Run: headless pygame with SDL's dummy video driver; simulated clock (each Clock.tick advances the game by its frame time, no real sleeping); random seed 0; keys injected as events and as key.get_pressed() state; no mouse input.
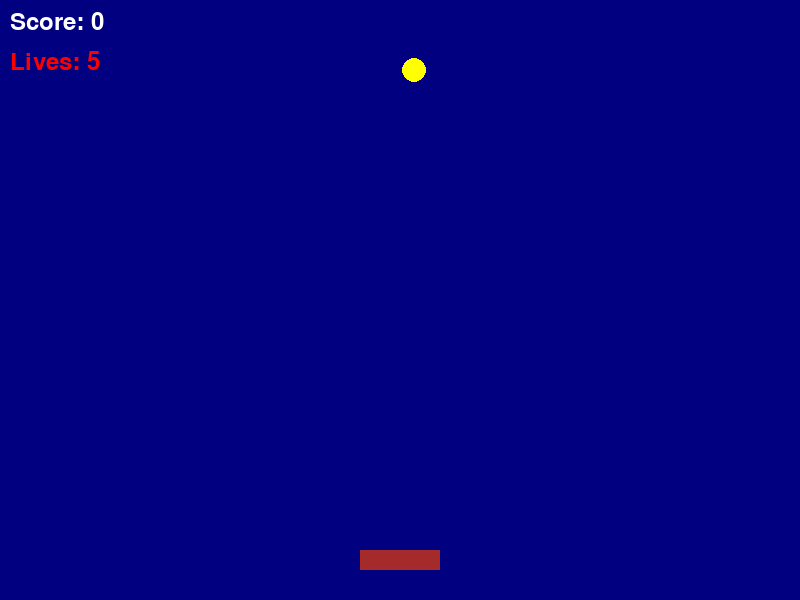
Frame 1 of 4 · flips 1–60 · no input
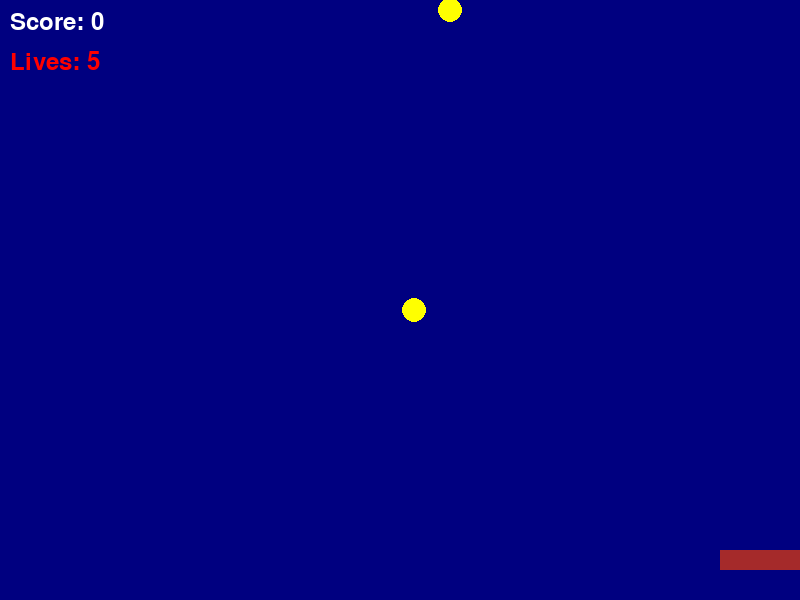
Frame 2 of 4 · flips 61–180 · tapped SPACE, RETURN · held RIGHT (→), D
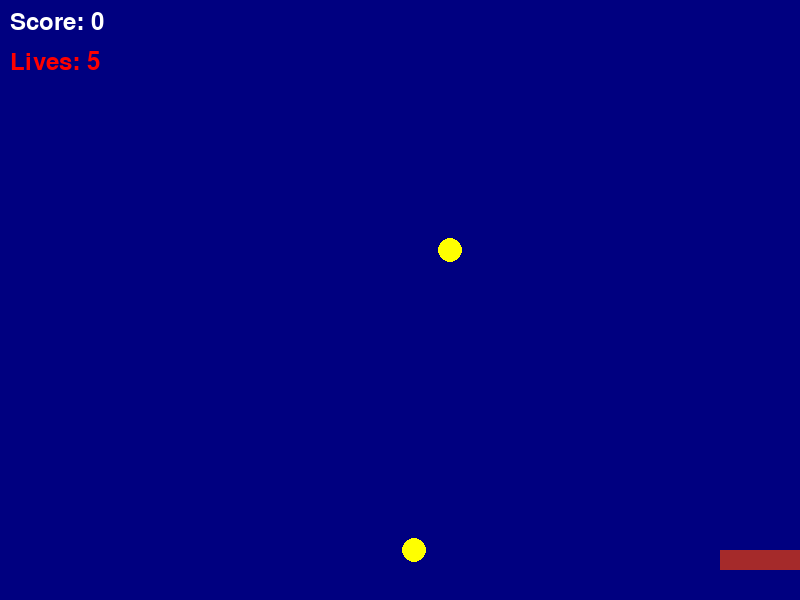
Frame 3 of 4 · flips 181–300 · held DOWN (↓), S
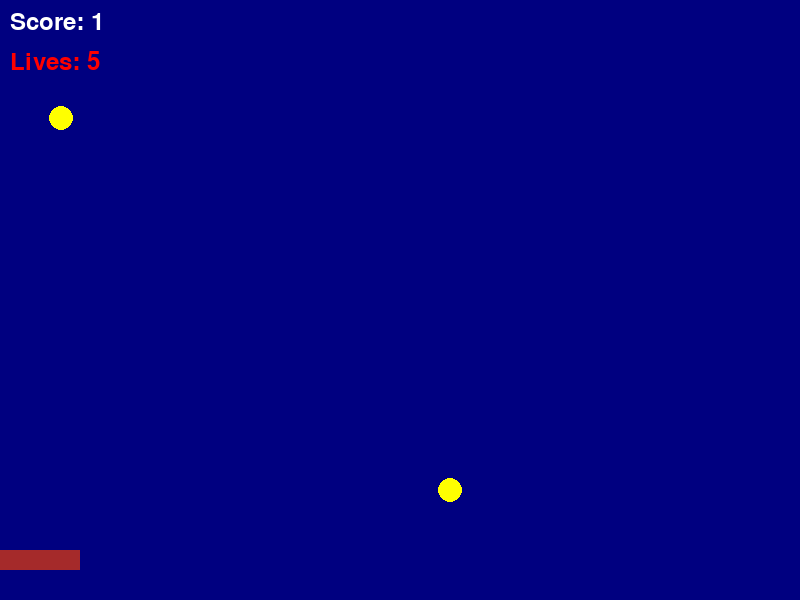
Frame 4 of 4 · flips 301–420 · held LEFT (←), A, UP (↑), W

The pygame program that drew these frames:

import pygame
import random

pygame.init()
screen = pygame.display.set_mode((800, 600))
pygame.display.set_caption("Star Catcher")
clock = pygame.time.Clock()
font  = pygame.font.SysFont(None, 36)

basket_x     = 400
basket_y     = 550
basket_speed = 8

# ดาว 2 ดวง [x, y, speed] — ความเร็วเท่ากัน + y ห่างกัน
# จะได้ไม่ถึงตะกร้าพร้อมกัน
stars = [
    [random.randint(20, 780), -50,  2],
    [random.randint(20, 780), -350, 2],
]

score = 0
lives = 5

running = True
while running:
    for event in pygame.event.get():
        if event.type == pygame.QUIT:
            running = False

    keys = pygame.key.get_pressed()
    if keys[pygame.K_LEFT] and basket_x > 40:
        basket_x -= basket_speed
    if keys[pygame.K_RIGHT] and basket_x < 760:
        basket_x += basket_speed

    # ขยับดาวทุกดวง
    for star in stars:
        star[1] += star[2]

    # เช็คจับ / พลาด (ใช้ i เพื่อหาดาวอีกดวง)
    for i in range(len(stars)):
        star = stars[i]
        sx, sy = star[0], star[1]
        other_y = stars[1 - i][1]   # y ของดาวอีกดวง

        if sy > 520 and abs(sx - basket_x) < 65:
            score += 1
            star[0] = random.randint(20, 780)
            star[1] = min(other_y - 300, -50)  # สูงกว่าอีกดวง 300
        elif sy > 620:
            lives -= 1
            star[0] = random.randint(20, 780)
            star[1] = min(other_y - 300, -50)

    if lives <= 0:
        running = False

    screen.fill("navy")
    pygame.draw.rect(screen, "brown", (basket_x - 40, basket_y, 80, 20))

    for star in stars:
        pygame.draw.circle(screen, "yellow", (star[0], star[1]), 12)

    score_text = font.render(f"Score: {score}", True, "white")
    lives_text = font.render(f"Lives: {lives}", True, "red")
    screen.blit(score_text, (10, 10))
    screen.blit(lives_text, (10, 50))

    pygame.display.flip()
    clock.tick(60)

screen.fill("navy")
over_text = font.render(f"Game Over!  Score: {score}", True, "yellow")
screen.blit(over_text, (200, 280))
pygame.display.flip()
pygame.time.wait(3000)

pygame.quit()
